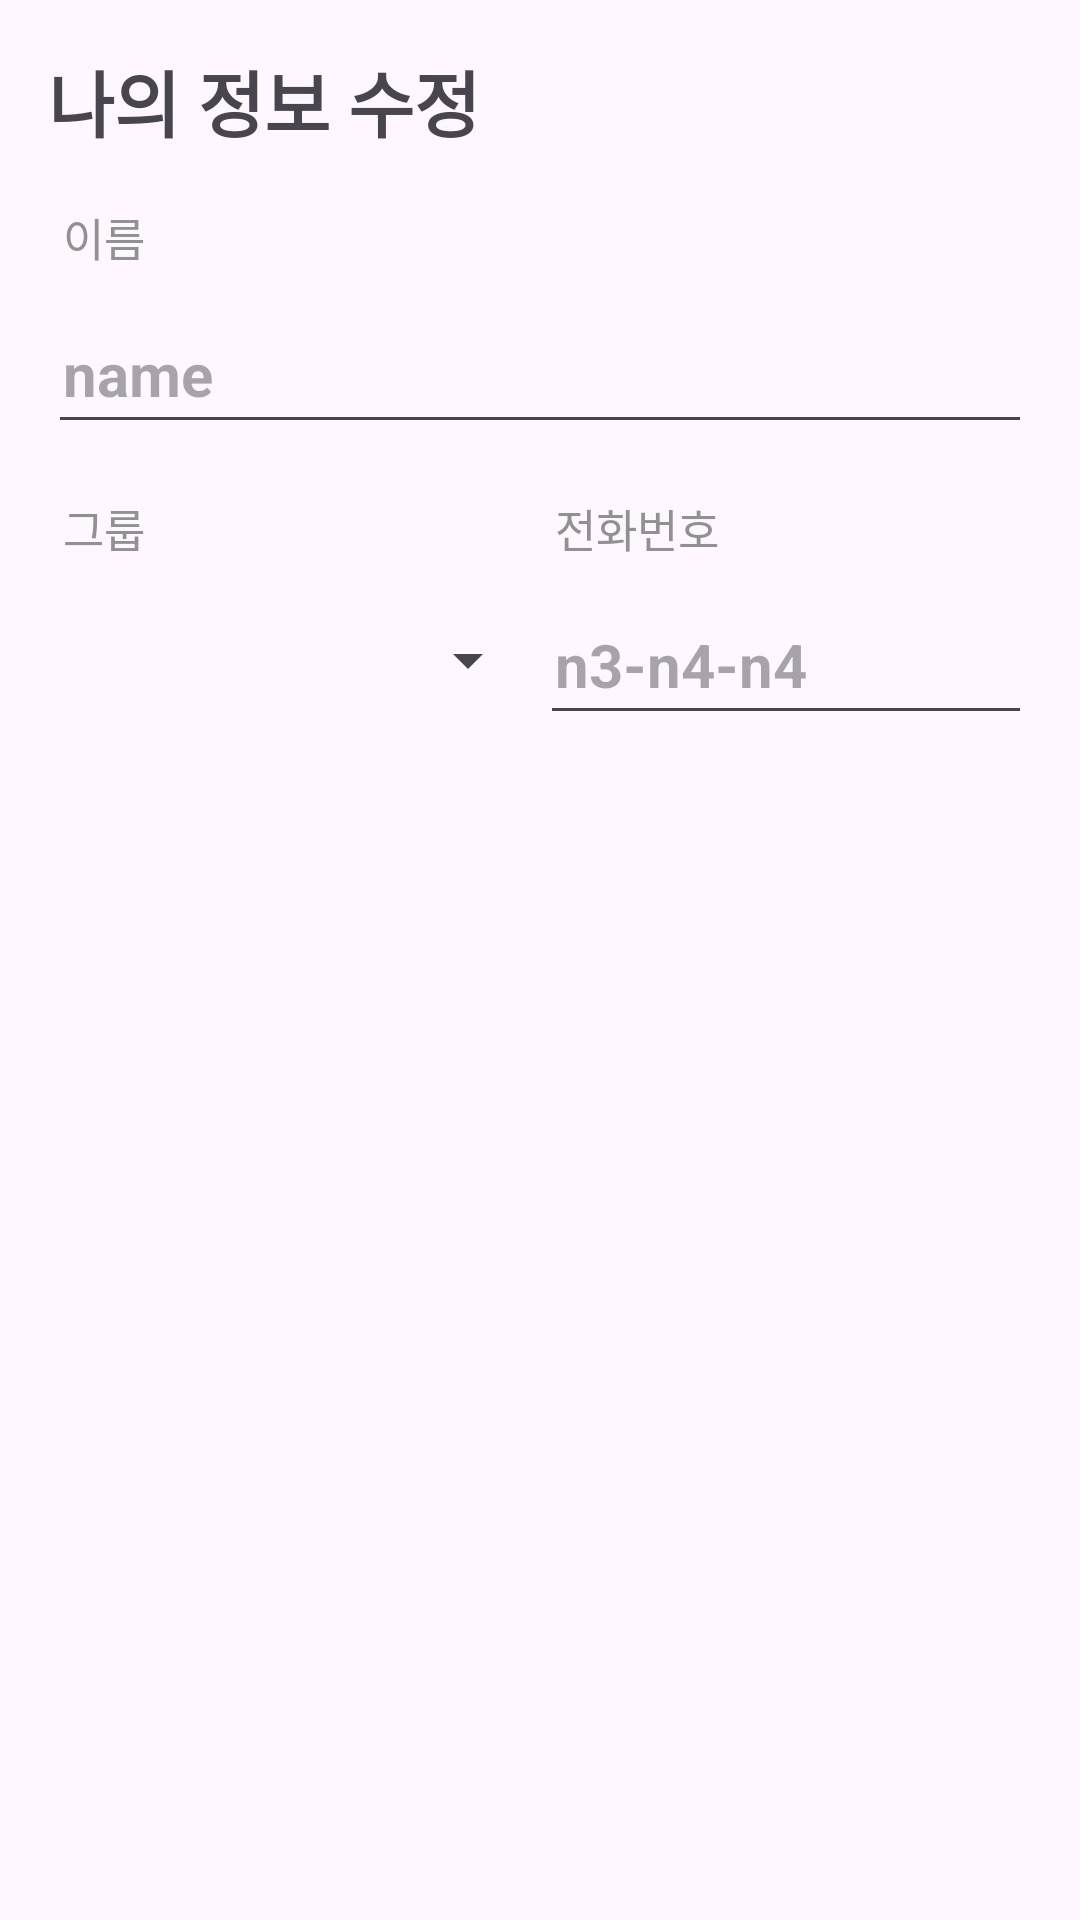

Reconstruct the res/layout file that produces this screen, plus the resources it refers to.
<!-- AndroidManifest.xml: application theme Theme.IFRA -->
<!-- res/layout/activity_6_mypage_edit.xml -->
<?xml version="1.0" encoding="utf-8"?>
<LinearLayout xmlns:android="http://schemas.android.com/apk/res/android"
    xmlns:tools="http://schemas.android.com/tools"
    android:layout_width="match_parent"
    android:layout_height="match_parent"
    android:orientation="vertical"
    android:padding="16dp">

    <TextView
        android:id="@+id/tv_mypage_em"
        android:layout_width="match_parent"
        android:layout_height="wrap_content"
        android:text="나의 정보 수정"
        android:textSize="24sp"
        android:textStyle="bold" />

    <LinearLayout
        android:layout_width="match_parent"
        android:layout_height="17dp"
        android:orientation="horizontal"></LinearLayout>

    <LinearLayout
        android:layout_width="match_parent"
        android:layout_height="80dp"
        android:orientation="horizontal">

        <LinearLayout
            android:layout_width="match_parent"
            android:layout_height="80dp"
            android:layout_weight="1"
            android:orientation="vertical">

            <TextView
                android:id="@+id/tv_mypage_ename"
                android:layout_width="match_parent"
                android:layout_height="30dp"
                android:paddingLeft="5dp"
                android:text="이름"
                android:textColor="#919191"
                android:textSize="15dp" />

            <EditText
                android:id="@+id/etv_mypage_ename"
                android:layout_width="match_parent"
                android:layout_height="match_parent"
                android:ems="10"
                android:hint="name"
                android:inputType="text"
                android:paddingLeft="5dp"
                android:textSize="20dp"
                android:textStyle="bold" />

        </LinearLayout>
    </LinearLayout>

    <LinearLayout
        android:layout_width="match_parent"
        android:layout_height="17dp"
        android:orientation="horizontal"></LinearLayout>

    <LinearLayout
        android:layout_width="match_parent"
        android:layout_height="80dp"
        android:orientation="horizontal">

        <LinearLayout
            android:layout_width="match_parent"
            android:layout_height="80dp"
            android:layout_weight="1"
            android:orientation="vertical">

            <TextView
                android:id="@+id/tv_mypage_eGroup"
                android:layout_width="match_parent"
                android:layout_height="30dp"
                android:paddingLeft="5dp"
                android:text="그룹"
                android:textColor="#919191"
                android:textSize="15dp" />

            <Spinner
                android:id="@+id/sp_mypage_grp"
                android:layout_width="match_parent"
                android:layout_height="50dp"
                android:textSize="18sp" />

        </LinearLayout>
        <LinearLayout
            android:layout_width="match_parent"
            android:layout_height="80dp"
            android:layout_weight="1"
            android:orientation="vertical">

            <TextView
                android:id="@+id/tv_mypage_ePNum"
                android:layout_width="match_parent"
                android:layout_height="30dp"
                android:paddingLeft="5dp"
                android:text="전화번호"
                android:textColor="#919191"
                android:textSize="15dp" />

            <EditText
                android:id="@+id/etv_mypage_ePNum"
                android:layout_width="match_parent"
                android:layout_height="match_parent"
                android:ems="10"
                android:hint="n3-n4-n4"
                android:inputType="text"
                android:paddingLeft="5dp"
                android:textSize="20dp"
                android:textStyle="bold" />

        </LinearLayout>
    </LinearLayout>

    <LinearLayout
        android:layout_width="match_parent"
        android:layout_height="17dp"
        android:orientation="horizontal">

    </LinearLayout>


</LinearLayout>
<!-- resources referenced by this layout -->
<resources>
  <style name="Theme.IFRA" parent="Base.Theme.IFRA" />
  <style name="Base.Theme.IFRA" parent="Theme.Material3.DayNight.NoActionBar">
          
          
      </style>
</resources>
